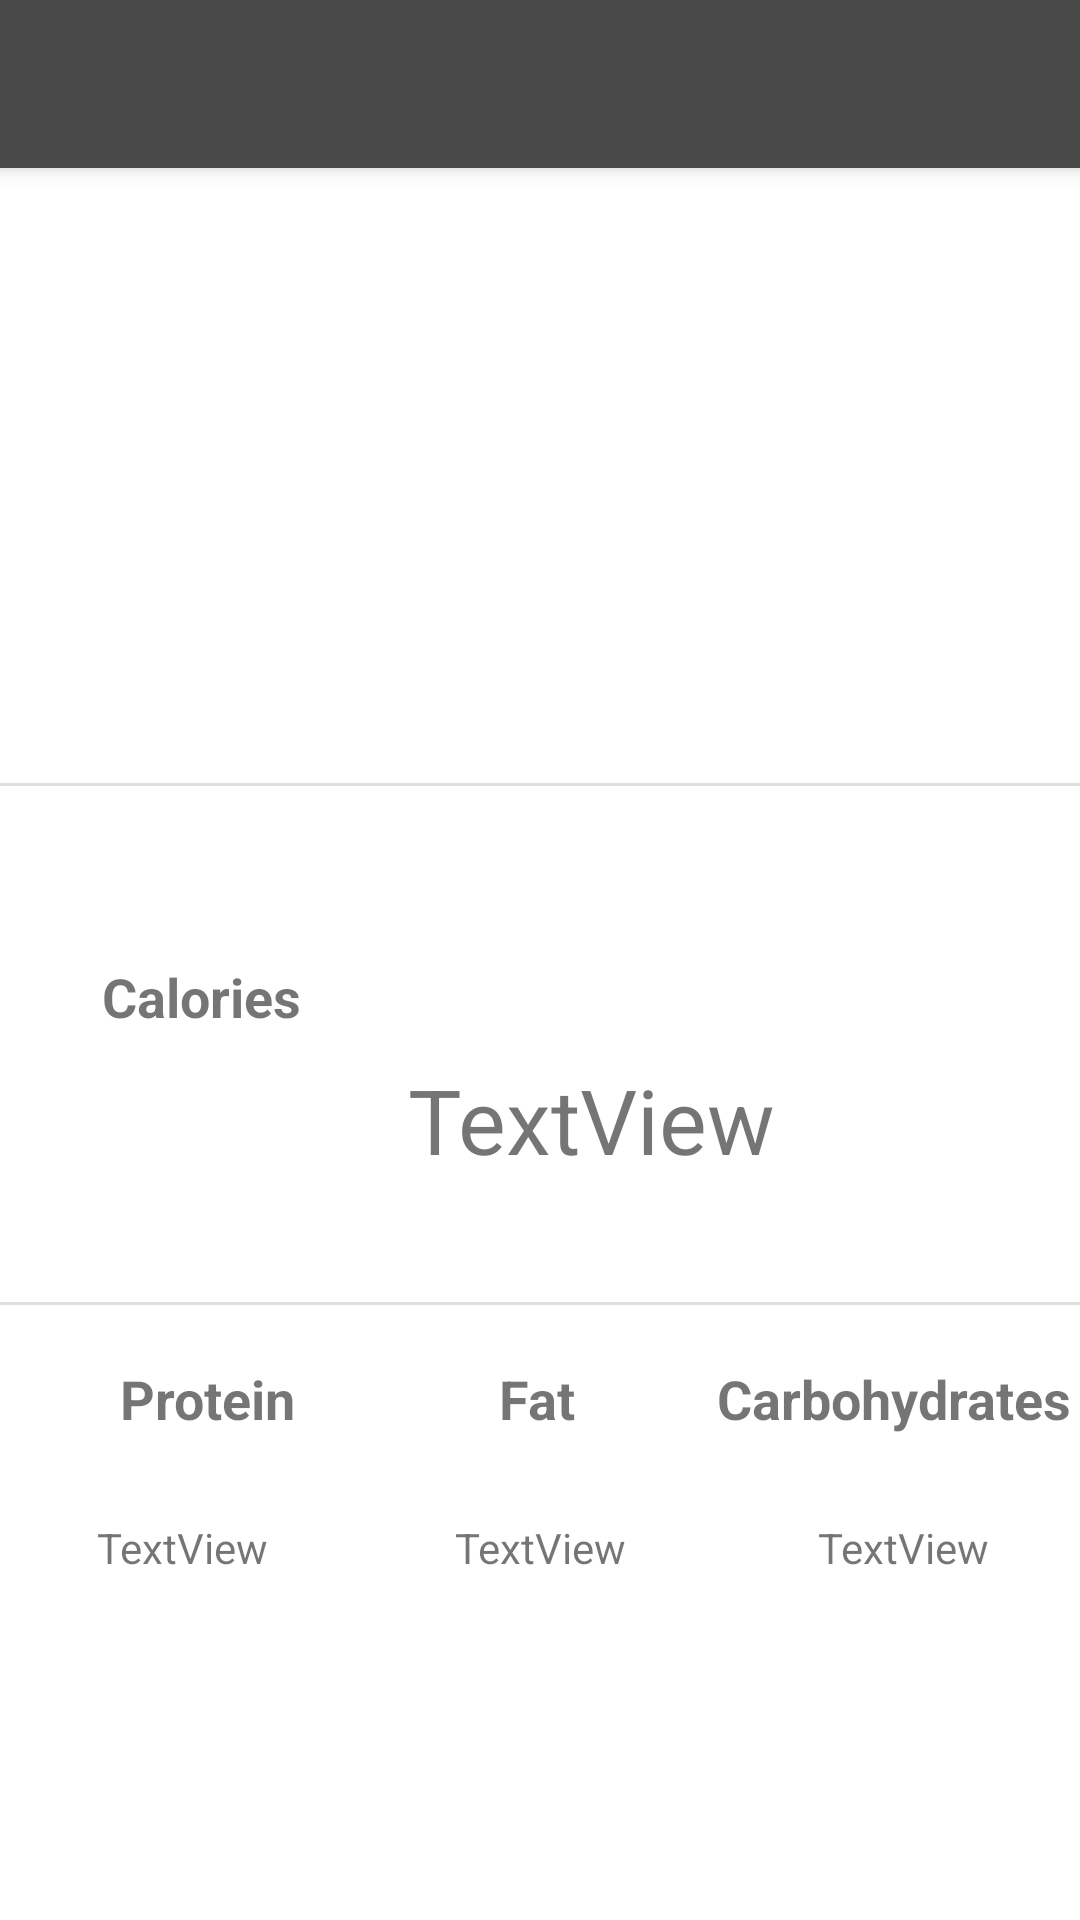

Write the Android layout XML for this screen, with the resource values it uses.
<!-- AndroidManifest.xml: application theme AppMaterialTheme -->
<!-- res/layout/activity_single_item.xml -->
<?xml version="1.0" encoding="utf-8"?>
<androidx.constraintlayout.widget.ConstraintLayout xmlns:android="http://schemas.android.com/apk/res/android"
    xmlns:app="http://schemas.android.com/apk/res-auto"
    xmlns:tools="http://schemas.android.com/tools"
    android:layout_width="match_parent"
    android:layout_height="match_parent"
    tools:context=".SingleItem">

    <include
        android:id="@+id/toolbar1"
        layout="@layout/toolbar"
        app:layout_constraintEnd_toEndOf="parent"
        app:layout_constraintStart_toStartOf="parent"
        app:layout_constraintTop_toTopOf="parent" />


    <ImageView
        android:id="@+id/ItemImage"
        android:layout_width="match_parent"
        android:layout_height="200dp"
        android:scaleType="centerCrop"
        app:layout_constraintBottom_toBottomOf="parent"
        app:layout_constraintEnd_toEndOf="parent"
        app:layout_constraintHorizontal_bias="0.0"
        app:layout_constraintStart_toStartOf="parent"
        app:layout_constraintTop_toBottomOf="@+id/toolbar1"
        app:layout_constraintVertical_bias="0.0"
        app:srcCompat="@drawable/ic_launcher_background" />

    <View
        android:id="@+id/divider"
        android:layout_width="409dp"
        android:layout_height="1dp"
        android:background="?android:attr/listDivider"
        app:layout_constraintBottom_toBottomOf="parent"
        app:layout_constraintEnd_toEndOf="parent"
        app:layout_constraintStart_toStartOf="parent"
        app:layout_constraintTop_toBottomOf="@+id/ItemImage"
        app:layout_constraintVertical_bias="0.013" />


    <TextView
        android:id="@+id/caloriesString"
        android:layout_width="wrap_content"
        android:layout_height="wrap_content"
        android:layout_marginTop="64dp"
        android:text="@string/calories"
        android:textSize="18sp"
        android:textStyle="bold"
        app:layout_constraintEnd_toEndOf="parent"
        app:layout_constraintHorizontal_bias="0.116"
        app:layout_constraintStart_toStartOf="parent"
        app:layout_constraintTop_toBottomOf="@+id/ItemImage" />

    <TextView
        android:id="@+id/Proteinstring"
        android:layout_width="wrap_content"
        android:layout_height="wrap_content"
        android:layout_marginStart="40dp"
        android:layout_marginTop="68dp"
        android:text="@string/protein"
        android:textSize="18sp"
        android:textStyle="bold"
        app:layout_constraintEnd_toStartOf="@+id/fatstring"
        app:layout_constraintHorizontal_bias="0.0"
        app:layout_constraintStart_toStartOf="parent"
        app:layout_constraintTop_toBottomOf="@+id/caloriesnumberstring" />

    <TextView
        android:id="@+id/fatstring"
        android:layout_width="wrap_content"
        android:layout_height="wrap_content"
        android:layout_marginTop="68dp"
        android:text="@string/fat"
        android:textSize="18sp"
        android:textStyle="bold"
        app:layout_constraintEnd_toEndOf="parent"
        app:layout_constraintHorizontal_bias="0.498"
        app:layout_constraintStart_toStartOf="parent"
        app:layout_constraintTop_toBottomOf="@+id/caloriesnumberstring" />

    <TextView
        android:id="@+id/carbohydrates"
        android:layout_width="wrap_content"
        android:layout_height="wrap_content"
        android:layout_marginStart="44dp"
        android:layout_marginTop="68dp"
        android:text="@string/carbohydrates"
        android:textSize="18sp"
        android:textStyle="bold"
        app:layout_constraintEnd_toEndOf="parent"
        app:layout_constraintHorizontal_bias="0.5"
        app:layout_constraintStart_toEndOf="@+id/fatstring"
        app:layout_constraintTop_toBottomOf="@+id/caloriesnumberstring" />

    <TextView
        android:id="@+id/caloriesnumberstring"
        android:layout_width="wrap_content"
        android:layout_height="33dp"
        android:layout_marginTop="92dp"
        android:textAlignment="center"
        android:text="@string/big_cals_num"
        android:textSize="30dp"
        app:layout_constraintEnd_toEndOf="parent"
        app:layout_constraintHorizontal_bias="0.259"
        app:layout_constraintStart_toEndOf="@+id/caloriesString"
        app:layout_constraintTop_toTopOf="@+id/divider" />

    <TextView
        android:id="@+id/Proteinnumber"
        android:layout_width="wrap_content"
        android:layout_height="wrap_content"
        android:layout_marginTop="28dp"
        android:text="@string/prot_num"
        app:layout_constraintEnd_toStartOf="@+id/Fatnumber"
        app:layout_constraintHorizontal_bias="0.341"
        app:layout_constraintStart_toStartOf="parent"
        app:layout_constraintTop_toBottomOf="@+id/Proteinstring" />

    <TextView
        android:id="@+id/Fatnumber"
        android:layout_width="wrap_content"
        android:layout_height="wrap_content"
        android:layout_marginTop="28dp"
        android:text="@string/fat_cals"
        app:layout_constraintEnd_toEndOf="parent"
        app:layout_constraintStart_toStartOf="parent"
        app:layout_constraintTop_toBottomOf="@+id/fatstring" />

    <TextView
        android:id="@+id/carbsNumb"
        android:layout_width="wrap_content"
        android:layout_height="wrap_content"
        android:layout_marginStart="44dp"
        android:layout_marginTop="28dp"
        android:text="@string/Carbohydrates_num"
        app:layout_constraintEnd_toEndOf="parent"
        app:layout_constraintHorizontal_bias="0.397"
        app:layout_constraintStart_toEndOf="@+id/Fatnumber"
        app:layout_constraintTop_toBottomOf="@+id/carbohydrates" />

    <View
        android:id="@+id/divider3"
        android:layout_width="409dp"
        android:layout_height="1dp"
        android:layout_marginTop="48dp"
        android:background="?android:attr/listDivider"
        app:layout_constraintStart_toStartOf="parent"
        app:layout_constraintTop_toBottomOf="@+id/caloriesnumberstring" />

</androidx.constraintlayout.widget.ConstraintLayout>
<!-- res/layout/toolbar.xml (included above) -->
<?xml version="1.0" encoding="utf-8"?>
<com.google.android.material.appbar.MaterialToolbar

    xmlns:android="http://schemas.android.com/apk/res/android"
    xmlns:app="http://schemas.android.com/apk/res-auto"
    android:id="@+id/toolbar1"
    android:layout_width="match_parent"
    android:layout_height="wrap_content"
    android:backgroundTint="@color/colorPrimaryLight"
    android:elevation="4dp"
    android:fontFamily="@font/oswald"
    android:minHeight="?attr/actionBarSize"
    app:layout_constraintStart_toStartOf="parent"
    app:layout_constraintTop_toTopOf="parent"

    style="@style/Widget.MaterialComponents.Toolbar.Primary"/>



    
<!-- resources referenced by this layout -->
<resources>
  <color name="colorPrimaryLight">#484848</color>
  <!-- drawable fit_logo: png bitmap (drawable, 15395 bytes) -->
  <string name="Carbohydrates_num">TextView</string>
  <string name="big_cals_num">TextView</string>
  <string name="calories">Calories</string>
  <string name="carbohydrates">Carbohydrates</string>
  <string name="fat">Fat</string>
  <string name="fat_cals">TextView</string>
  <string name="prot_num">TextView</string>
  <string name="protein">Protein</string>
  <style name="AppMaterialTheme" parent="SuperMaterialTheme">
  
      </style>
  <style name="SuperMaterialTheme" parent="Theme.AppCompat.Light.NoActionBar">
      
          
          <item name="colorPrimary">@color/colorPrimary</item>
          <item name="colorPrimaryDark">@color/colorPrimaryDark</item>
          <item name="colorSecondary">@color/colorSecondary</item>
  
      </style>
  <color name="colorPrimary">#212121</color>
  <color name="colorPrimaryDark">#000000</color>
  <color name="colorSecondary">#9575cd</color>
</resources>
